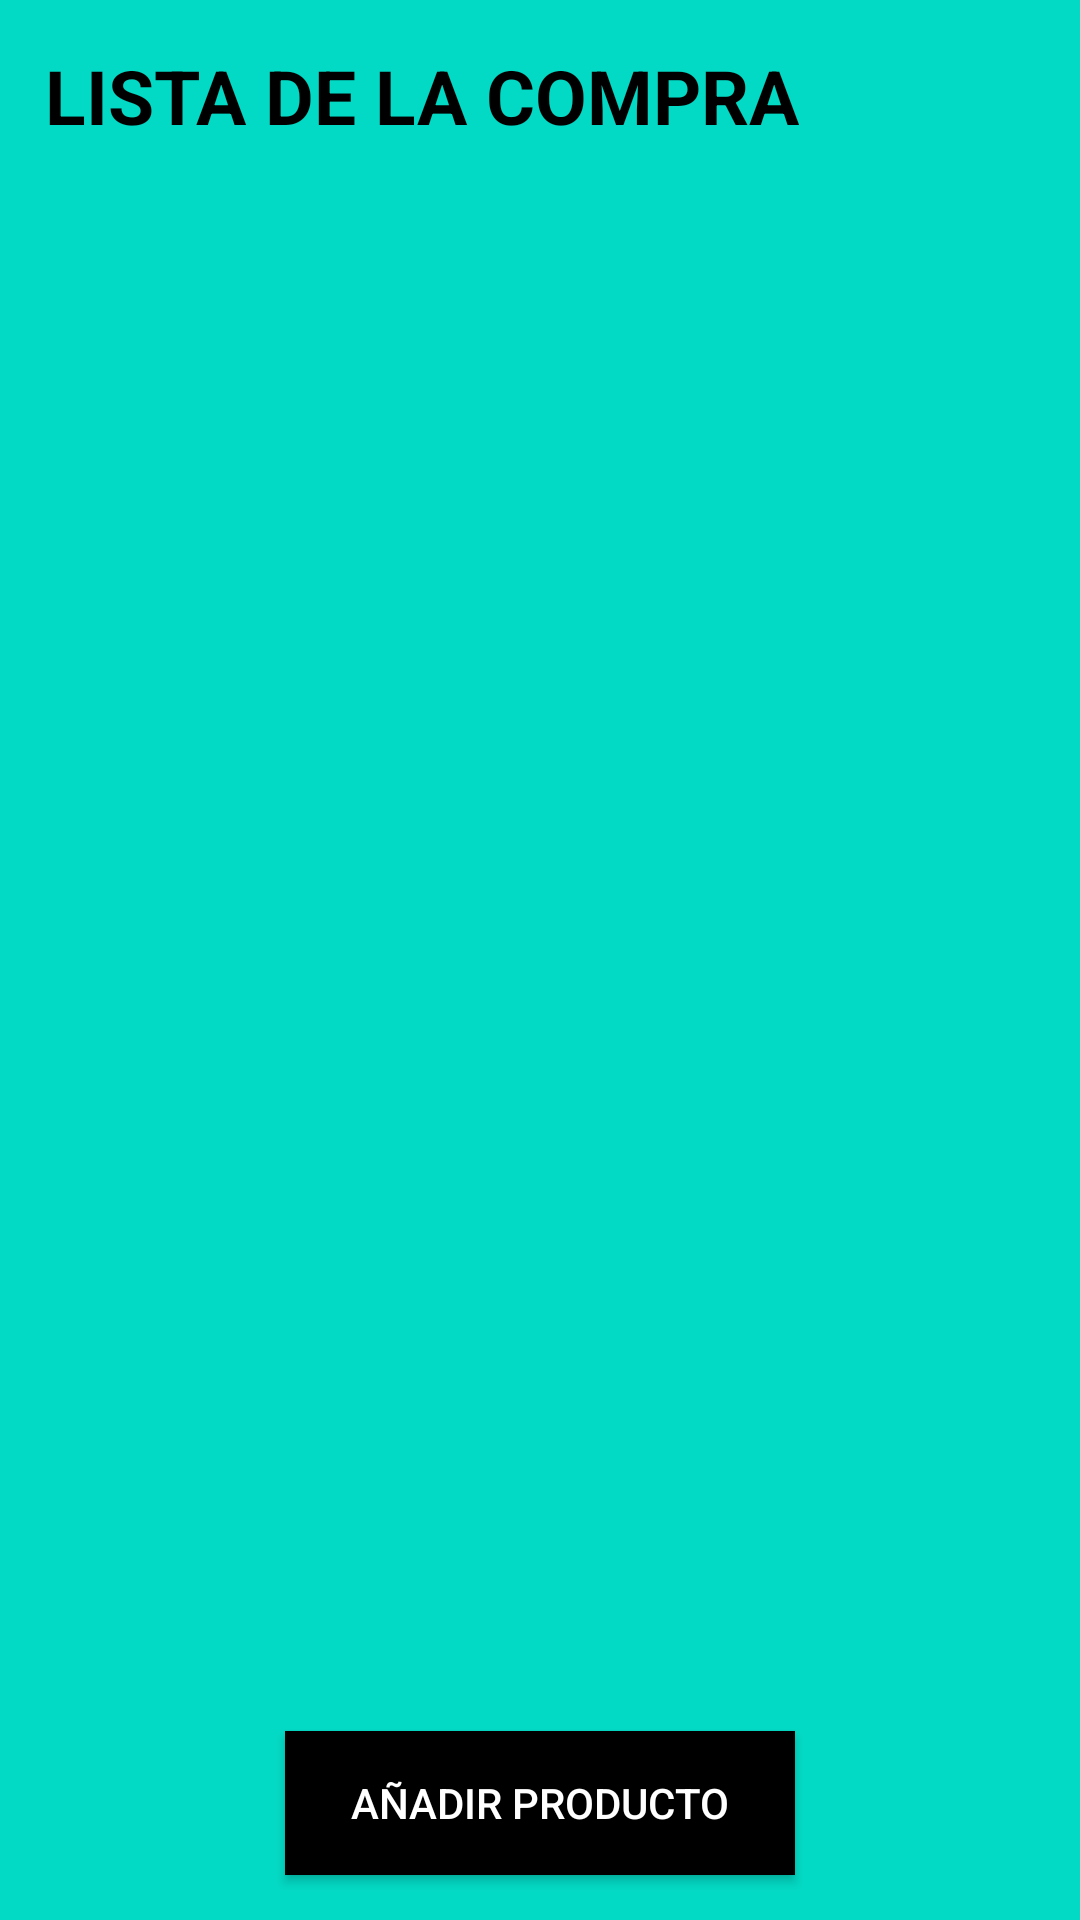

Here is an Android app screen rendered from its layout file. Give the layout XML and the strings, colors and styles it references.
<!-- AndroidManifest.xml: application theme Theme.ExamenEjercicio2 -->
<!-- res/layout/actividad_principal.xml -->
<?xml version="1.0" encoding="utf-8"?>
<RelativeLayout xmlns:android="http://schemas.android.com/apk/res/android"
    android:layout_width="match_parent"
    android:layout_height="match_parent"
    android:background="@color/teal_200">

    <TextView
        android:id="@+id/titulo"
        android:layout_width="wrap_content"
        android:layout_height="wrap_content"
        android:text="LISTA DE LA COMPRA"
        android:textSize="25sp"
        android:textStyle="bold"
        android:textColor="@color/black"
        android:layout_marginTop="15dp"
        android:layout_marginLeft="15dp" />

    <TextView
        android:id="@+id/total"
        android:layout_width="wrap_content"
        android:layout_height="wrap_content"
        android:layout_below="@id/titulo"
        android:layout_marginTop="0dp"
        android:layout_marginLeft="15dp"
        android:textSize="15sp"
        android:textStyle="bold"
        android:textColor="@color/black" />

    <ScrollView
        android:layout_width="match_parent"
        android:layout_height="0dp"
        android:layout_below="@id/total"
        android:layout_above="@id/boton_añadir_producto"
        android:layout_margin="25dp">

        <androidx.recyclerview.widget.RecyclerView
            android:id="@+id/recycler_view_tareas_hechas"
            android:layout_width="match_parent"
            android:layout_height="wrap_content"/>

    </ScrollView>

    <Button
        android:id="@+id/boton_añadir_producto"
        android:layout_width="170dp"
        android:layout_height="wrap_content"
        android:layout_alignParentBottom="true"
        android:layout_centerHorizontal="true"
        android:layout_margin="15dp"
        android:text="Añadir Producto"
        android:background="@color/black"
        android:textColor="@color/white" />

</RelativeLayout>
<!-- resources referenced by this layout -->
<resources>
  <style name="Theme.ExamenEjercicio2" parent="Theme.AppCompat.Light.NoActionBar" />
  <!-- not gathered from this repository: default colours our renderer supplied (Android Studio template values) -->
  <color name="teal_200">#FF03DAC5</color>
  <color name="black">#FF000000</color>
  <color name="white">#FFFFFFFF</color>
</resources>
